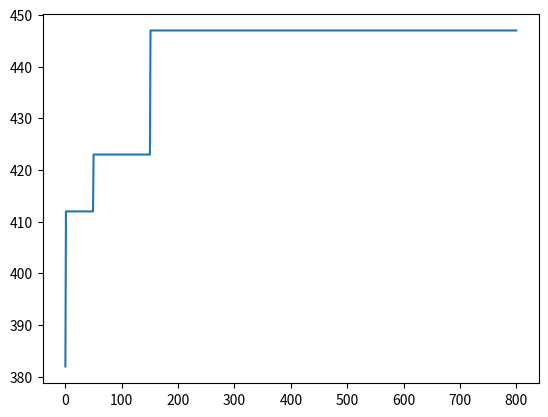

Generate this figure with matplotlib:
import numpy as np
import random
import matplotlib.pyplot as plt
##初始化,N为种群规模，n为染色体长度
def init(N,n):
    C = []
    for i in range(N):
        c = []
        for j in range(n):
            a = np.random.randint(0,2)
            c.append(a)
        C.append(c)
    return C


##评估函数
 # x(i)取值为1表示被选中，取值为0表示未被选中
 # w(i)表示各个分量的重量，v（i）表示各个分量的价值，w表示最大承受重量

# m = 10##规模
# N = 800  ##迭代次数
# Pc = 0.8 ##交配概率
# Pm = 0.05##变异概率
# V =[89, 59, 19, 43, 100, 72, 44, 16, 7, 64]
# W =[95, 75, 23, 73, 50, 22, 6, 57, 89, 98]
# n = len(W)##染色体长度
# w = 388
#C初始种群,N迭代次数,n染色体长度,W重量,V价值,w背包大小

def fitness(C,N,n,W,V,w):
    S = []##用于存储被选中的下标
    F = []## 用于存放当前该个体的最大价值
    for i in range(N):
        s = []
        h = 0  # 重量
        f = 0  # 价值
        for j in range(n):
            if C[i][j]==1:
                if h+W[j]<=w:
                    h=h+W[j]
                    f = f+V[j]
                    s.append(j)
        S.append(s)
        F.append(f)
    return S,F

##适应值函数,B位返回的种族的基因下标，y为返回的最大值

 #F当前该个体的最大价值,S被选中的下标,N迭代次数
def best_x(F,S,N):
    y = 0
    x = 0
    B = [0]*N
    for i in range(N):
        if y<F[i]:
            x = i
        y = F[x]
        B = S[x]
    return B,y 


## 计算比率
def rate(F):
    p = [0] * len(F)#生成与适宜度相符长度的
    s = 0.0000000000000000000001
    for i in F:
        s += i
    
    for i in range(len(F)):
        p[i] = F[i] / s
    return p

## 选择
def chose(p, C, m, n):
    #p染色体比率,m种群规模,n染色体长度
    #p越高,交配的概率越
    #F存储总价格,S存储解译的基因
    X = C
    r = np.random.rand(m)#随机生成每个小数列表
    for i in range(m):
        k = 0
        for j in range(n):
            k = k + p[j]
            if k >=r[i]:
                X[i] = C[j]
                break
    return X

##交配
#Pc = 0.8 交配概率
# m = 30##规模
# N = 800  ##迭代次数
def match(C, m, n, Pc):
    r = np.random.rand(m)#一个0,1大小为m的array
    k = [0] * m
    for i in range(m):
        if r[i] < Pc:
            k[i] = 1#选择可交配的个体
    u = v = 0
    k[0] = k[0] = 0
    for i in range(m):
        if k[i]:
            if k[u] == 0:
                u = i
            elif k[v] == 0:
                v = i
        if k[u] and k[v]:
            # print(u,v)
            q = np.random.randint(n - 1)
            # print(q)
            for i in range(q + 1, n):
                C[u][i], C[v][i] = C[v][i], C[u][i]
            k[u] = 0
            k[v] = 0
    return C

##变异
def vari(X, m, n, p):
    for i in range(m):
        for j in range(n):
            q = np.random.rand()
            if q < p:
                X[i][j] = np.random.randint(0,2)

    return X

m = 10##规模
N = 800  ##迭代次数
Pc = 0.8 ##交配概率
Pm = 0.05##变异概率
V =[89, 59, 19, 43, 100, 72, 44, 16, 7, 64]
W =[95, 75, 23, 73, 50, 22, 6, 57, 89, 98]
n = len(W)##染色体长度
w = 388

C = init(m, n)
#print("C:",C)
S,F  = fitness(C,m,n,W,V,w)
print("S:",S)
print("F:",F)


B,y = best_x(F,S,m)
print("B:",B)
print("y:",y)
Y =[y]
print("Y:",Y)
#F当前该个体的最大价值,S被选中的下标,N迭代次数
print(rate(F))
p=rate(F)
# print(chose(p, C, m, n))
# print(match(C, m, n, Pc))
for i in range(N):
    p = rate(F)
    C = chose(p, C, m, n)
    C = match(C, m, n, Pc)
    C = vari(C, m, n, Pm)
    S, F = fitness(C, m, n, W, V, w)
    B1, y1 = best_x(F, S, m)
    if y1 > y:
        y = y1
    Y.append(y)
#print(p)
#print(C)
# print(B)
# print(y1)
print("最大值为：",y)
# #print(Y)
plt.plot(Y)
plt.show()
